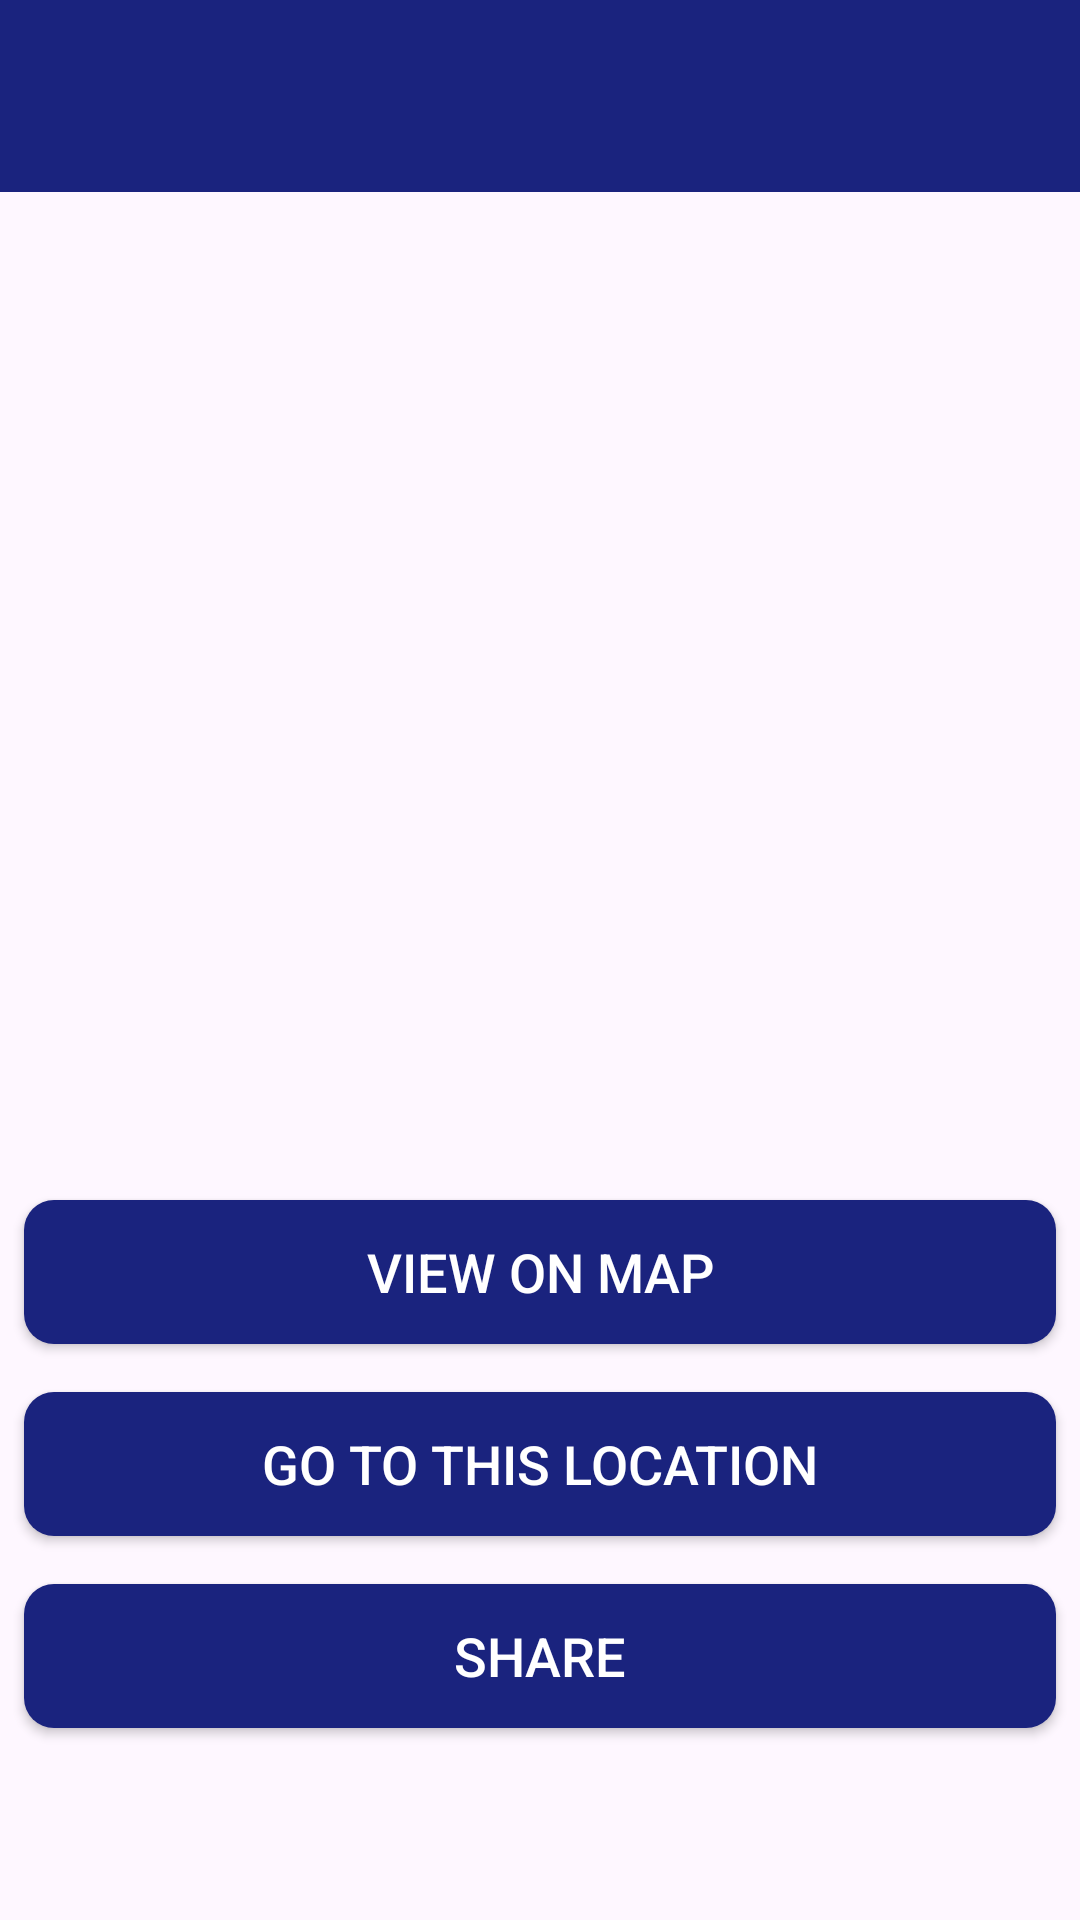

Reconstruct the res/layout file that produces this screen, plus the resources it refers to.
<!-- AndroidManifest.xml: application theme Theme.ThePlaces -->
<!-- res/layout/activity_place_detail.xml -->
<?xml version="1.0" encoding="utf-8"?>
<androidx.constraintlayout.widget.ConstraintLayout xmlns:android="http://schemas.android.com/apk/res/android"
    xmlns:app="http://schemas.android.com/apk/res-auto"
    xmlns:tools="http://schemas.android.com/tools"
    android:layout_width="match_parent"
    android:layout_height="match_parent"
    tools:context=".activities.PlaceDetailActivity">

    <androidx.appcompat.widget.Toolbar
        android:id="@+id/toolbar_place_detail"
        android:layout_width="match_parent"
        android:layout_height="?attr/actionBarSize"
        android:background="@color/deep_blue"
        android:theme="@style/CustomToolbarStyle"
        app:layout_constraintEnd_toEndOf="parent"
        app:layout_constraintStart_toStartOf="parent"
        app:layout_constraintTop_toTopOf="parent" />

    <ScrollView
        android:id="@+id/sv_main"
        android:layout_width="match_parent"
        android:layout_height="0dp"
        android:fillViewport="true"
        app:layout_constraintBottom_toBottomOf="parent"
        app:layout_constraintEnd_toEndOf="parent"
        app:layout_constraintStart_toStartOf="parent"
        app:layout_constraintTop_toBottomOf="@id/toolbar_place_detail">

        <androidx.constraintlayout.widget.ConstraintLayout
            android:layout_width="match_parent"
            android:layout_height="wrap_content">

            <androidx.appcompat.widget.AppCompatImageView
                android:id="@+id/iv_place_image"
                android:layout_width="match_parent"
                android:layout_height="@dimen/detail_screen_image_height_size"
                android:scaleType="centerCrop"
                android:src="@drawable/detail_screen_image_placeholder"
                app:layout_constraintEnd_toEndOf="parent"
                app:layout_constraintStart_toStartOf="parent"
                app:layout_constraintTop_toTopOf="parent" />

            <TextView
                android:id="@+id/tv_description"
                android:layout_width="match_parent"
                android:layout_height="wrap_content"
                android:layout_marginStart="@dimen/detail_screen_description_margin"
                android:layout_marginTop="@dimen/detail_screen_description_margin"
                android:layout_marginEnd="@dimen/detail_screen_description_margin"
                android:textColor="@color/neutral_gray"
                android:textSize="@dimen/detail_screen_description_text_size"
                app:layout_constraintEnd_toEndOf="parent"
                app:layout_constraintHorizontal_bias="0.533"
                app:layout_constraintStart_toStartOf="parent"
                app:layout_constraintTop_toBottomOf="@+id/iv_place_image"
                tools:text="Description" />

            <TextView
                android:id="@+id/tv_location"
                android:layout_width="match_parent"
                android:layout_height="wrap_content"
                android:layout_marginStart="@dimen/detail_screen_location_marginStartEnd"
                android:layout_marginTop="@dimen/detail_screen_location_marginTop"
                android:layout_marginEnd="@dimen/detail_screen_location_marginStartEnd"
                android:textColor="@color/golden_yellow"
                android:textSize="@dimen/detail_screen_location_text_size"
                android:textStyle="bold"
                app:layout_constraintEnd_toEndOf="parent"
                app:layout_constraintHorizontal_bias="0.533"
                app:layout_constraintStart_toStartOf="parent"
                app:layout_constraintTop_toBottomOf="@+id/tv_description"
                tools:text="Location" />

            <Button
                android:id="@+id/btn_view_on_map"
                android:layout_width="match_parent"
                android:layout_height="wrap_content"
                android:layout_gravity="center"
                android:layout_marginStart="@dimen/detail_screen_btn_view_on_map_marginStartEnd"
                android:layout_marginTop="@dimen/detail_screen_btn_view_on_map_marginTop"
                android:layout_marginEnd="@dimen/detail_screen_btn_view_on_map_marginStartEnd"
                android:background="@drawable/shape_button_rounded"
                android:gravity="center"
                android:paddingTop="@dimen/detail_screen_btn_view_on_map_PaddingTopBottom"
                android:paddingBottom="@dimen/detail_screen_btn_view_on_map_PaddingTopBottom"
                android:text="@string/btn_text_view_on_map"
                android:textColor="@color/white_color"
                android:textSize="@dimen/detail_screen_btn_view_on_map_text_size"
                app:layout_constraintEnd_toEndOf="parent"
                app:layout_constraintHorizontal_bias="1.0"
                app:layout_constraintStart_toStartOf="parent"
                app:layout_constraintTop_toBottomOf="@+id/tv_location" />
            <Button
                android:id="@+id/Go_to_location"
                android:layout_width="match_parent"
                android:layout_height="wrap_content"
                android:layout_gravity="center"
                android:layout_marginStart="@dimen/detail_screen_btn_view_on_map_marginStartEnd"
                android:layout_marginTop="@dimen/detail_screen_btn_view_on_map_marginTop"
                android:layout_marginEnd="@dimen/detail_screen_btn_view_on_map_marginStartEnd"
                android:background="@drawable/shape_button_rounded"
                android:gravity="center"
                android:paddingTop="@dimen/detail_screen_btn_view_on_map_PaddingTopBottom"
                android:paddingBottom="@dimen/detail_screen_btn_view_on_map_PaddingTopBottom"
                android:text="@string/go_to_this_location"
                android:textColor="@color/white_color"
                android:textSize="@dimen/detail_screen_btn_view_on_map_text_size"
                app:layout_constraintEnd_toEndOf="parent"
                app:layout_constraintHorizontal_bias="1.0"
                app:layout_constraintStart_toStartOf="parent"
                app:layout_constraintTop_toBottomOf="@+id/btn_view_on_map" />
            <Button
                android:id="@+id/share_location"
                android:layout_width="match_parent"
                android:layout_height="wrap_content"
                android:layout_gravity="center"
                android:layout_marginStart="@dimen/detail_screen_btn_view_on_map_marginStartEnd"
                android:layout_marginTop="@dimen/detail_screen_btn_view_on_map_marginTop"
                android:layout_marginEnd="@dimen/detail_screen_btn_view_on_map_marginStartEnd"
                android:background="@drawable/shape_button_rounded"
                android:gravity="center"
                android:paddingTop="@dimen/detail_screen_btn_view_on_map_PaddingTopBottom"
                android:paddingBottom="@dimen/detail_screen_btn_view_on_map_PaddingTopBottom"
                android:text="@string/share"
                android:textColor="@color/white_color"
                android:textSize="@dimen/detail_screen_btn_view_on_map_text_size"
                app:layout_constraintEnd_toEndOf="parent"
                app:layout_constraintHorizontal_bias="1.0"
                app:layout_constraintStart_toStartOf="parent"
                app:layout_constraintTop_toBottomOf="@+id/Go_to_location" />
        </androidx.constraintlayout.widget.ConstraintLayout>
    </ScrollView>
</androidx.constraintlayout.widget.ConstraintLayout>
<!-- resources referenced by this layout -->
<resources>
  <color name="deep_blue">#1A237E</color>
  <color name="golden_yellow">#FFC107</color>
  <color name="neutral_gray">#757575</color>
  <color name="white_color">#FFFFFF</color>
  <dimen name="detail_screen_btn_view_on_map_PaddingTopBottom">8dp</dimen>
  <dimen name="detail_screen_btn_view_on_map_marginStartEnd">8dp</dimen>
  <dimen name="detail_screen_btn_view_on_map_marginTop">16dp</dimen>
  <dimen name="detail_screen_btn_view_on_map_text_size">18sp</dimen>
  <dimen name="detail_screen_description_margin">8dp</dimen>
  <dimen name="detail_screen_description_text_size">16sp</dimen>
  <dimen name="detail_screen_image_height_size">250dp</dimen>
  <dimen name="detail_screen_location_marginStartEnd">8dp</dimen>
  <dimen name="detail_screen_location_marginTop">16dp</dimen>
  <dimen name="detail_screen_location_text_size">18sp</dimen>
  <!-- drawable shape_button_rounded (drawable) -->
  <?xml version="1.0" encoding="utf-8"?>
  <shape xmlns:android="http://schemas.android.com/apk/res/android"
      android:shape="rectangle">
      <solid android:color="@color/deep_blue" />
  
      <corners android:radius="@dimen/button_radius" />
  </shape>
  <string name="btn_text_view_on_map">VIEW ON MAP</string>
  <string name="go_to_this_location">GO TO THIS LOCATION</string>
  <string name="share">SHARE</string>
  <style name="CustomToolbarStyle">
          <item name="android:textColorPrimary">#FFFFFF</item>
          <item name="android:colorControlNormal">#FFFFFF</item>
      </style>
  <style name="Theme.ThePlaces" parent="Base.Theme.ThePlaces" />
  <dimen name="button_radius">10dp</dimen>
  <style name="Base.Theme.ThePlaces" parent="Theme.Material3.DayNight.NoActionBar">
          
  
      </style>
</resources>
